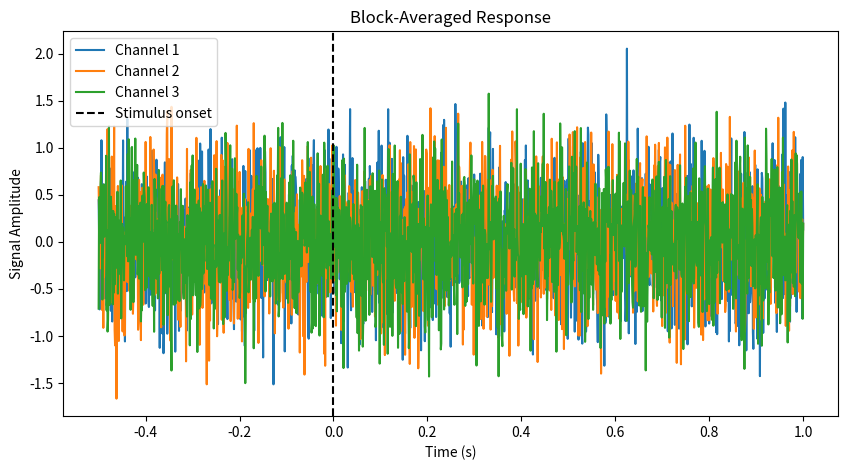

Generate this figure with matplotlib:
import numpy as np
import matplotlib.pyplot as plt

# Example data: Simulated time series with multiple channels
np.random.seed(42)
n_channels = 3
n_timepoints = 10000
sampling_rate = 1000  # Hz
time_series = np.random.randn(n_channels, n_timepoints)  # Simulated data

# Example stimulus times (in seconds)
stimulus_times = np.array([1, 3, 5, 7, 9])  # Stimulus at 1s, 3s, etc.
stimulus_indices = (stimulus_times * sampling_rate).astype(int)  # Convert to index

# Define epoch window (pre- and post-stimulus duration in seconds)
pre_stimulus = 0.5  # 500 ms before stimulus
post_stimulus = 1.0  # 1000 ms after stimulus
epoch_length = int((pre_stimulus + post_stimulus) * sampling_rate)

# Extract epochs
epochs = []
for idx in stimulus_indices:
    start = idx - int(pre_stimulus * sampling_rate)
    end = idx + int(post_stimulus * sampling_rate)
    if start >= 0 and end < n_timepoints:  # Ensure within bounds
        epochs.append(time_series[:, start:end])

epochs = np.array(epochs)  # Shape: (n_trials, n_channels, epoch_length)

# Compute the block average across trials
block_avg = np.mean(epochs, axis=0)  # Shape: (n_channels, epoch_length)

# Create time vector for plotting
time_vector = np.linspace(-pre_stimulus, post_stimulus, epoch_length)

# Plot results
plt.figure(figsize=(10, 5))
for ch in range(n_channels):
    plt.plot(time_vector, block_avg[ch], label=f'Channel {ch+1}')
plt.axvline(0, color='k', linestyle='--', label='Stimulus onset')
plt.xlabel('Time (s)')
plt.ylabel('Signal Amplitude')
plt.title('Block-Averaged Response')
plt.legend()
plt.show()
